Run: headless pygame with SDL's dummy video driver; simulated clock (each Clock.tick advances the game by its frame time, no real sleeping); random seed 0; keys injected as events and as key.get_pressed() state; no mouse input.
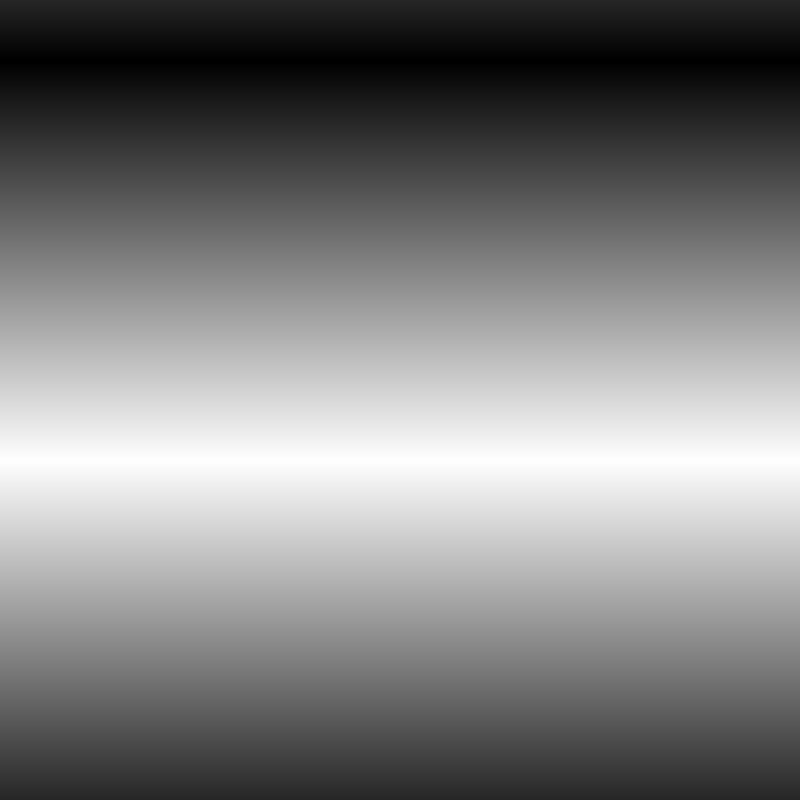
Frame 1 of 4 · flips 1–60 · no input
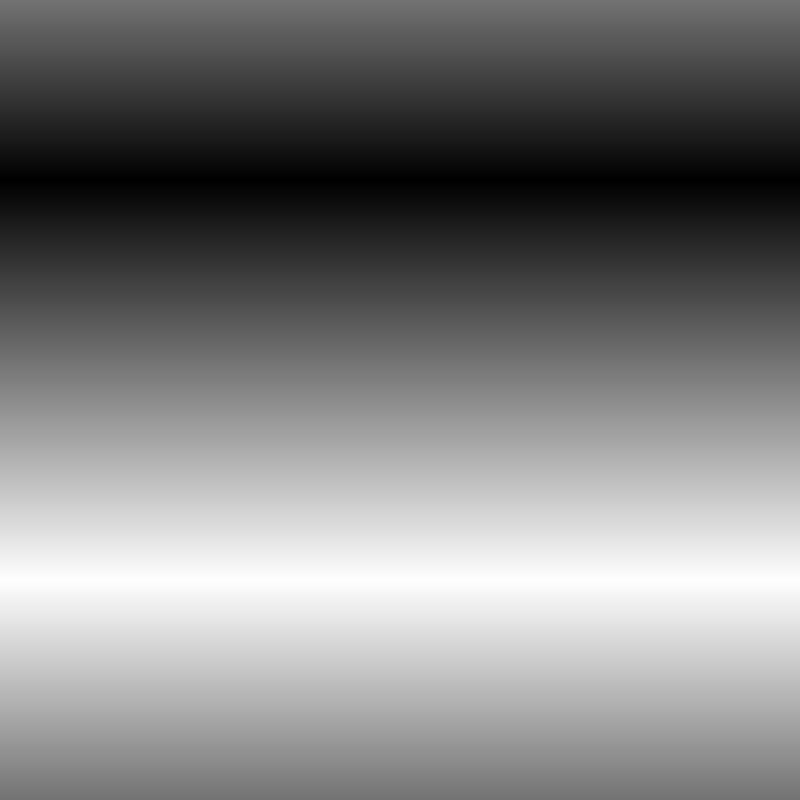
Frame 2 of 4 · flips 61–180 · tapped SPACE, RETURN · held RIGHT (→), D
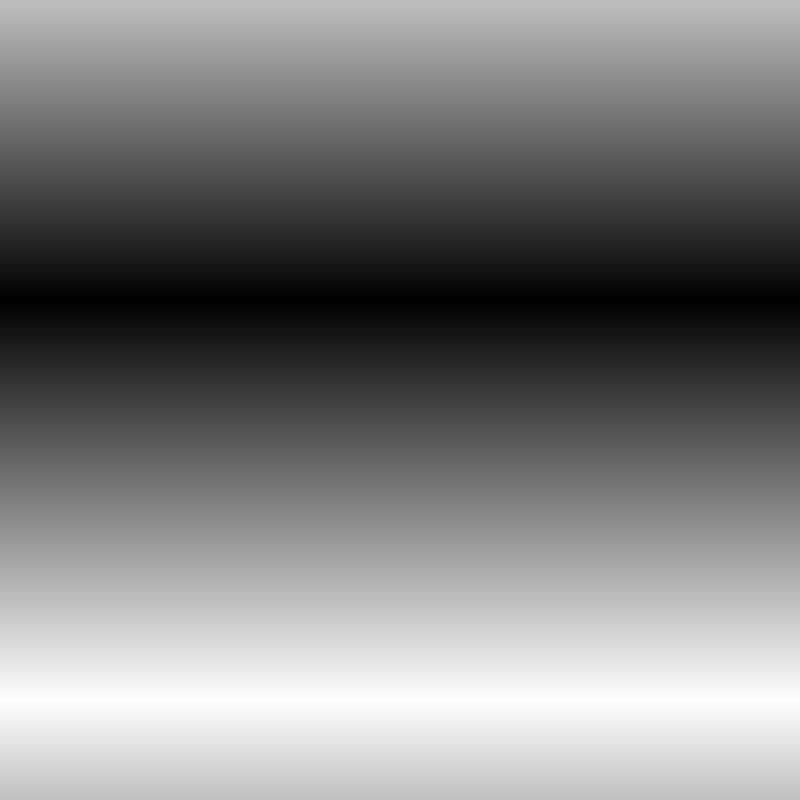
Frame 3 of 4 · flips 181–300 · held DOWN (↓), S
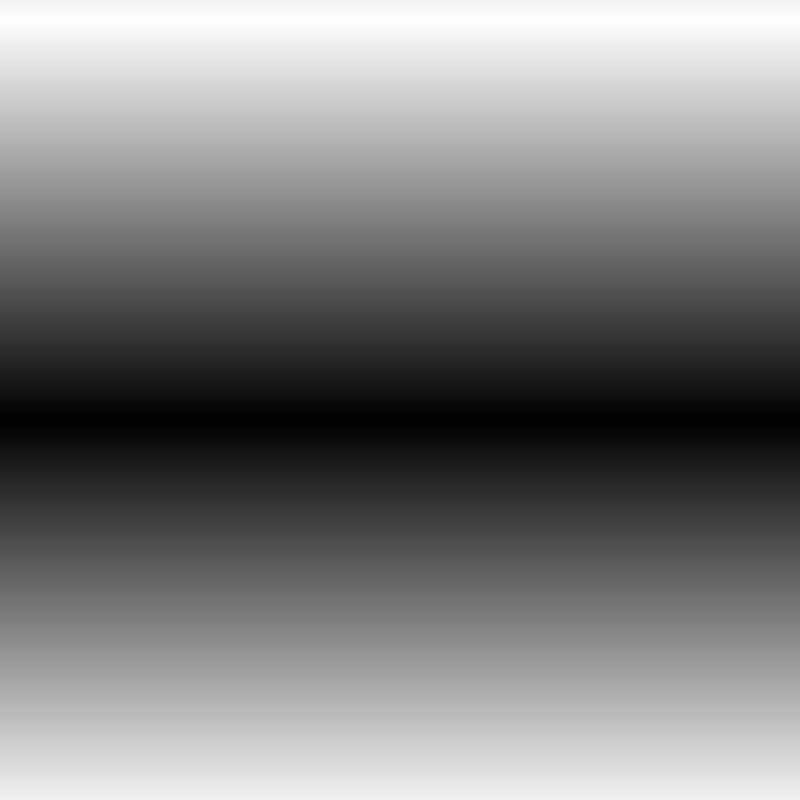
Frame 4 of 4 · flips 301–420 · held LEFT (←), A, UP (↑), W

The pygame program that drew these frames:

import pygame
import time

WIDTH = 800
HEIGHT = 800
LINE_SPACING = 1
LINE_COUNT = int(HEIGHT / LINE_SPACING)
FRAME_DELAY = 0.01  # Delay in seconds between frame updates

def create_gradient():
    pygame.init()
    screen = pygame.display.set_mode((WIDTH, HEIGHT))
    pygame.display.set_caption("Moving Gradient Background")

    gradient_surface = pygame.Surface((WIDTH, HEIGHT))

    running = True
    start_color = (0, 0, 0)  # Blue color
    end_color = (255, 255, 255)   # Pink color

    # Pre-generate the lines of the gradient
    lines = []
    for y in range(HEIGHT):
        progress = y / HEIGHT
        if progress < 0.5:
            # Blue to Pink transition
            r = int(start_color[0] + (end_color[0] - start_color[0]) * (progress * 2))
            g = int(start_color[1] + (end_color[1] - start_color[1]) * (progress * 2))
            b = int(start_color[2] + (end_color[2] - start_color[2]) * (progress * 2))
        else:
            # Pink to Blue transition
            r = int(end_color[0] + (start_color[0] - end_color[0]) * ((progress - 0.5) * 2))
            g = int(end_color[1] + (start_color[1] - end_color[1]) * ((progress - 0.5) * 2))
            b = int(end_color[2] + (start_color[2] - end_color[2]) * ((progress - 0.5) * 2))
        lines.append(((0, y), (WIDTH, y), (r, g, b)))

    offset = 0

    while running:
        for event in pygame.event.get():
            if event.type == pygame.QUIT:
                running = False

        # Update the offset to create the moving effect
        offset = (offset + 1) % LINE_COUNT

        # Clear the gradient surface
        gradient_surface.fill((0, 0, 0))

        # Draw the lines with updated positions
        for i in range(LINE_COUNT):
            line = lines[i]
            line_y = (line[0][1] + offset) % HEIGHT
            pygame.draw.line(gradient_surface, line[2], (0, line_y), (WIDTH, line_y))

        screen.blit(gradient_surface, (0, 0))
        pygame.display.update()

        # Introduce a delay to control the speed
        time.sleep(FRAME_DELAY)

    pygame.quit()

create_gradient()
